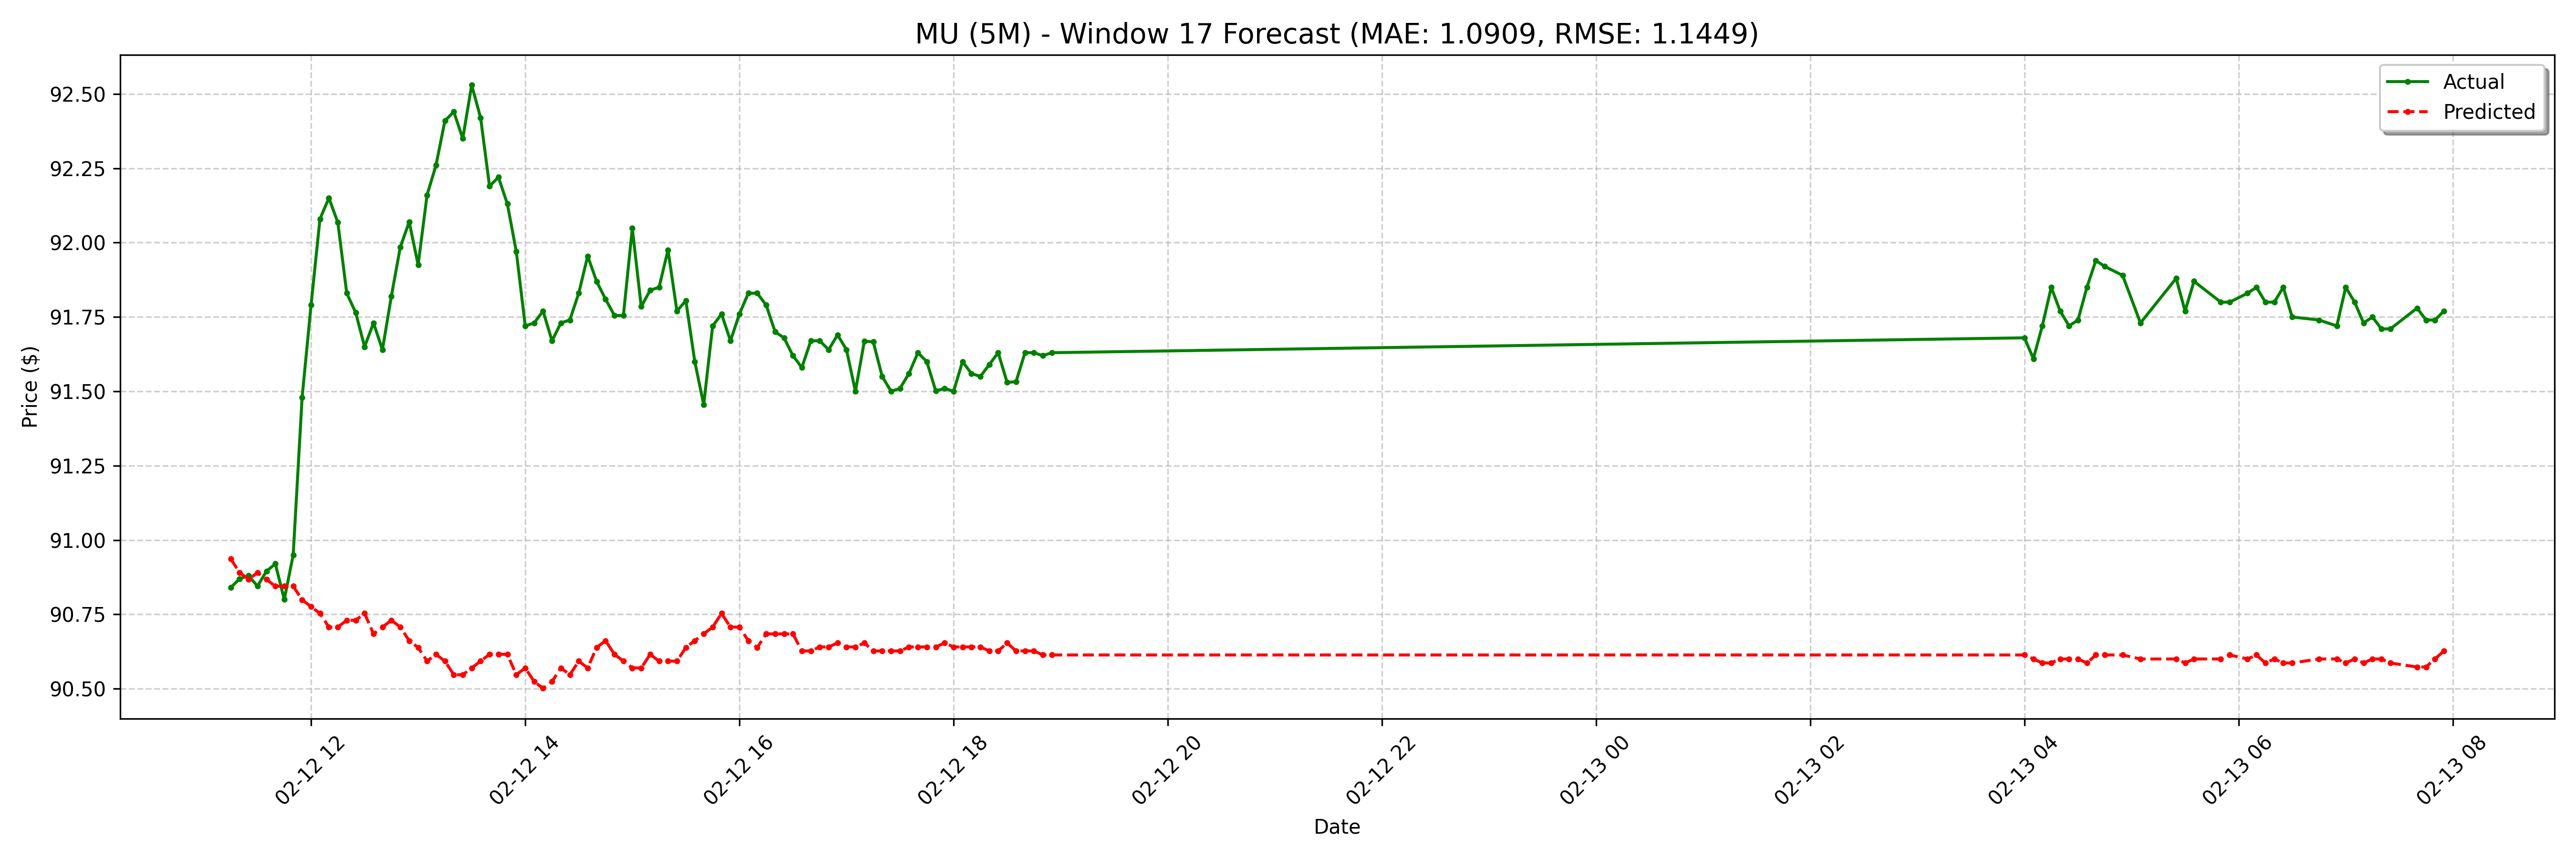

Data behind this chart, as committed beside it:
date, actual, forecast
2025-02-12 11:15:00-05:00, 90.84, 90.94
2025-02-12 11:20:00-05:00, 90.87, 90.89
2025-02-12 11:25:00-05:00, 90.88, 90.87
2025-02-12 11:30:00-05:00, 90.84, 90.89
2025-02-12 11:35:00-05:00, 90.89, 90.87
2025-02-12 11:40:00-05:00, 90.92, 90.84
2025-02-12 11:45:00-05:00, 90.8, 90.84
2025-02-12 11:50:00-05:00, 90.95, 90.84
2025-02-12 11:55:00-05:00, 91.48, 90.8
2025-02-12 12:00:00-05:00, 91.79, 90.78
2025-02-12 12:05:00-05:00, 92.08, 90.75
2025-02-12 12:10:00-05:00, 92.15, 90.71
2025-02-12 12:15:00-05:00, 92.07, 90.71
2025-02-12 12:20:00-05:00, 91.83, 90.73
2025-02-12 12:25:00-05:00, 91.77, 90.73
2025-02-12 12:30:00-05:00, 91.65, 90.75
2025-02-12 12:35:00-05:00, 91.73, 90.68
2025-02-12 12:40:00-05:00, 91.64, 90.71
2025-02-12 12:45:00-05:00, 91.82, 90.73
2025-02-12 12:50:00-05:00, 91.98, 90.71
2025-02-12 12:55:00-05:00, 92.07, 90.66
2025-02-12 13:00:00-05:00, 91.92, 90.64
2025-02-12 13:05:00-05:00, 92.16, 90.59
2025-02-12 13:10:00-05:00, 92.26, 90.62
2025-02-12 13:15:00-05:00, 92.41, 90.59
2025-02-12 13:20:00-05:00, 92.44, 90.55
2025-02-12 13:25:00-05:00, 92.35, 90.55
2025-02-12 13:30:00-05:00, 92.53, 90.57
2025-02-12 13:35:00-05:00, 92.42, 90.59
2025-02-12 13:40:00-05:00, 92.19, 90.62
2025-02-12 13:45:00-05:00, 92.22, 90.62
2025-02-12 13:50:00-05:00, 92.13, 90.62
2025-02-12 13:55:00-05:00, 91.97, 90.55
2025-02-12 14:00:00-05:00, 91.72, 90.57
2025-02-12 14:05:00-05:00, 91.73, 90.52
2025-02-12 14:10:00-05:00, 91.77, 90.5
2025-02-12 14:15:00-05:00, 91.67, 90.52
2025-02-12 14:20:00-05:00, 91.73, 90.57
2025-02-12 14:25:00-05:00, 91.74, 90.55
2025-02-12 14:30:00-05:00, 91.83, 90.59
2025-02-12 14:35:00-05:00, 91.95, 90.57
2025-02-12 14:40:00-05:00, 91.87, 90.64
2025-02-12 14:45:00-05:00, 91.81, 90.66
2025-02-12 14:50:00-05:00, 91.75, 90.62
2025-02-12 14:55:00-05:00, 91.75, 90.59
2025-02-12 15:00:00-05:00, 92.05, 90.57
2025-02-12 15:05:00-05:00, 91.78, 90.57
2025-02-12 15:10:00-05:00, 91.84, 90.62
2025-02-12 15:15:00-05:00, 91.85, 90.59
2025-02-12 15:20:00-05:00, 91.98, 90.59
2025-02-12 15:25:00-05:00, 91.77, 90.59
2025-02-12 15:30:00-05:00, 91.81, 90.64
2025-02-12 15:35:00-05:00, 91.6, 90.66
2025-02-12 15:40:00-05:00, 91.45, 90.68
2025-02-12 15:45:00-05:00, 91.72, 90.71
2025-02-12 15:50:00-05:00, 91.76, 90.75
2025-02-12 15:55:00-05:00, 91.67, 90.71
2025-02-12 16:00:00-05:00, 91.76, 90.71
2025-02-12 16:05:00-05:00, 91.83, 90.66
2025-02-12 16:10:00-05:00, 91.83, 90.64
... 68 more rows
